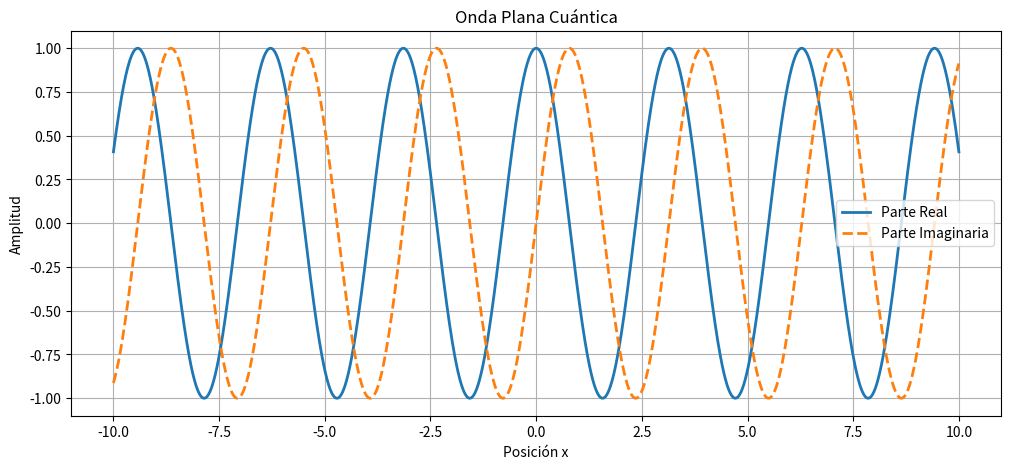

Write Python code to recreate this figure.
"""
=========================================================
ONDA PLANA CUÁNTICA
=========================================================

Ecuación principal:

    ψ(x,t) = A exp(i(kx - ωt))

Descripción:
------------
Simulación de una onda plana cuántica.

La función de onda es compleja y contiene:

- parte real
- parte imaginaria

Representa una partícula libre propagándose.

Conceptos físicos:
------------------
- función de onda
- números complejos
- propagación cuántica
- mecánica cuántica

Objetivos:
----------
1. Introducir funciones de onda.
2. Visualizar ondas complejas.
3. Comprender propagación cuántica.
4. Base para Schrödinger.

Librerías:
-----------
numpy
matplotlib
"""

# =====================================================
# IMPORTACIÓN DE LIBRERÍAS
# =====================================================

import numpy as np
import matplotlib.pyplot as plt


# =====================================================
# PARÁMETROS DE LA ONDA
# =====================================================

# Amplitud
A = 1

# Número de onda
k = 2

# Frecuencia angular
omega = 4

# Tiempo fijo
t = 0


# =====================================================
# ESPACIO
# =====================================================

x = np.linspace(
    -10,
    10,
    2000
)


# =====================================================
# FUNCIÓN DE ONDA
# =====================================================

def funcion_onda(x, t):
    """
    Calcula la onda plana cuántica.

    Parámetros:
    -----------
    x : ndarray
        Posición espacial

    t : float
        Tiempo

    Retorna:
    --------
    ndarray
        Función de onda compleja
    """

    return A * np.exp(
        1j * (k * x - omega * t)
    )


# =====================================================
# CÁLCULO DE ψ
# =====================================================

psi = funcion_onda(x, t)


# =====================================================
# PARTE REAL E IMAGINARIA
# =====================================================

parte_real = np.real(psi)

parte_imaginaria = np.imag(psi)


# =====================================================
# CREACIÓN DE FIGURA
# =====================================================

figura, eje = plt.subplots(figsize=(12, 5))

eje.set_title("Onda Plana Cuántica")

eje.set_xlabel("Posición x")

eje.set_ylabel("Amplitud")


# =====================================================
# CUADRÍCULA
# =====================================================

eje.grid(True)


# =====================================================
# GRAFICAR PARTE REAL
# =====================================================

eje.plot(
    x,
    parte_real,
    linewidth=2,
    label="Parte Real"
)


# =====================================================
# GRAFICAR PARTE IMAGINARIA
# =====================================================

eje.plot(
    x,
    parte_imaginaria,
    linewidth=2,
    linestyle="--",
    label="Parte Imaginaria"
)


# =====================================================
# LEYENDA
# =====================================================

eje.legend()


# =====================================================
# MOSTRAR RESULTADO
# =====================================================

plt.show()
